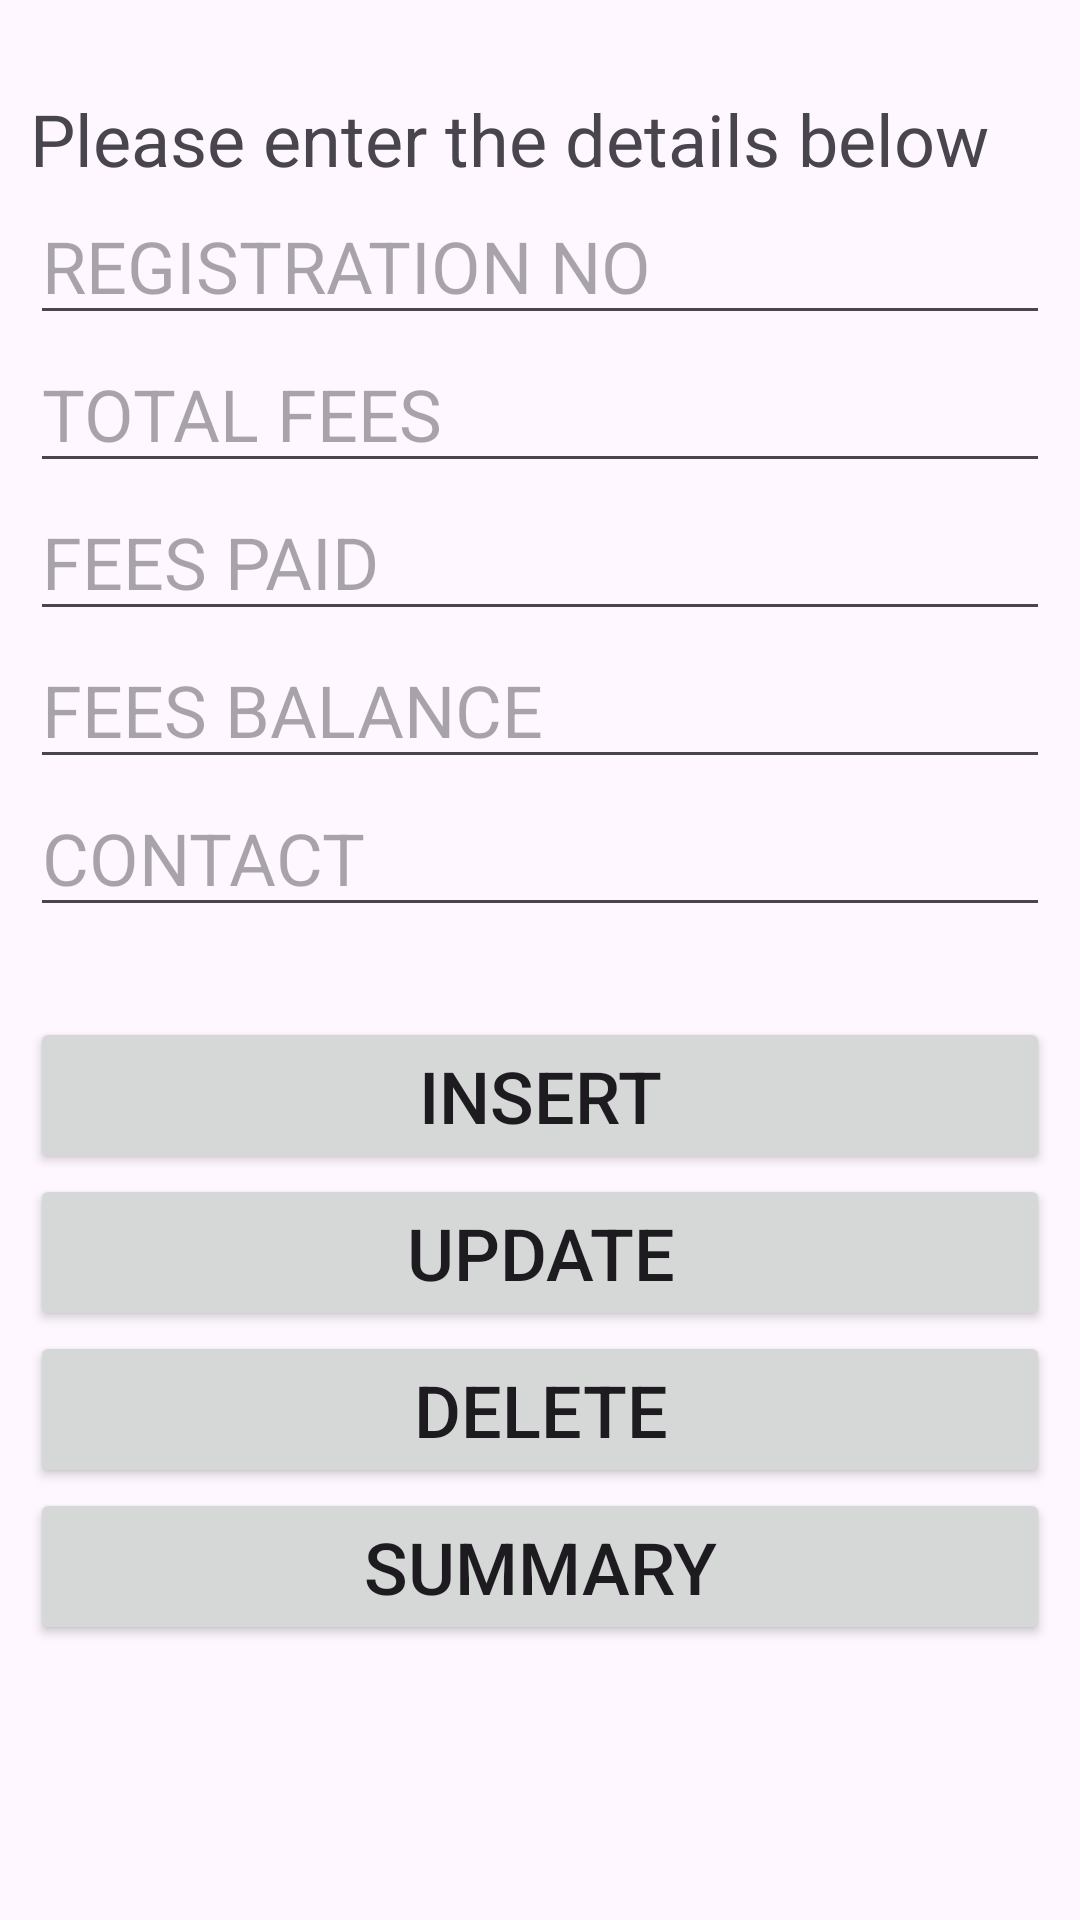

Write the Android layout XML for this screen, with the resource values it uses.
<!-- AndroidManifest.xml: application theme Theme.DatabaseWork -->
<!-- res/layout/activity_student.xml -->
<?xml version="1.0" encoding="utf-8"?>
<RelativeLayout xmlns:android="http://schemas.android.com/apk/res/android"
    xmlns:app="http://schemas.android.com/apk/res-auto"
    xmlns:tools="http://schemas.android.com/tools"
    android:layout_width="match_parent"
    android:layout_height="match_parent"
    android:padding="10dp"
    tools:context=".MainActivity">
    <TextView
        android:id="@+id/texttitle"
        android:layout_width="match_parent"
        android:layout_height="wrap_content"
        android:text="Please enter the details below"
        android:textSize="24dp"
        android:layout_marginTop="20dp"/>
    <EditText
        android:id="@+id/name"
        android:layout_width="match_parent"
        android:layout_height="wrap_content"
        android:hint="REGISTRATION NO"
        android:textSize="24dp"
        android:layout_below="@+id/texttitle"
        android:inputType="textPersonName"/>
    <EditText
        android:id="@+id/contact"
        android:layout_width="match_parent"
        android:layout_height="wrap_content"
        android:hint="TOTAL FEES"
        android:textSize="24dp"
        android:layout_below="@+id/name"
        android:inputType="number"/>
    <EditText
        android:id="@+id/dob"
        android:layout_width="match_parent"
        android:layout_height="wrap_content"
        android:hint="FEES PAID"
        android:textSize="24dp"
        android:layout_below="@+id/contact"
        android:inputType="number"/>

    <EditText
        android:id="@+id/balance"
        android:layout_width="match_parent"
        android:layout_height="wrap_content"
        android:hint="FEES BALANCE"
        android:textSize="24dp"
        android:layout_below="@+id/dob"
        android:inputType="number"/>
    <EditText
        android:id="@+id/contacting"
        android:layout_width="match_parent"
        android:layout_height="wrap_content"
        android:hint="CONTACT"
        android:textSize="24dp"
        android:layout_below="@+id/balance"
        android:inputType="number" />
    <Button
        android:id="@+id/btnInsert"
        android:layout_width="match_parent"
        android:layout_height="wrap_content"
        android:textSize="24dp"
        android:text="INSERT"
        android:layout_marginTop="30dp"
        android:layout_below="@id/contacting"/>
    <Button
        android:id="@+id/btnUpdate"
        android:layout_width="match_parent"
        android:layout_height="wrap_content"
        android:textSize="24dp"
        android:text="UPDATE"
        android:layout_below="@id/btnInsert"/>
    <Button
        android:id="@+id/btnDelete"
        android:layout_width="match_parent"
        android:layout_height="wrap_content"
        android:textSize="24dp"
        android:text="DELETE"
        android:layout_below="@id/btnUpdate"/>

    <Button
        android:id="@+id/btnView"
        android:layout_width="match_parent"
        android:layout_height="wrap_content"
        android:layout_below="@id/btnDelete"
        android:text="Summary"
        android:textSize="24dp" />




</RelativeLayout>
<!-- resources referenced by this layout -->
<resources>
  <style name="Theme.DatabaseWork" parent="Base.Theme.DatabaseWork" />
  <style name="Base.Theme.DatabaseWork" parent="Theme.Material3.DayNight.NoActionBar">
          
          
      </style>
</resources>
